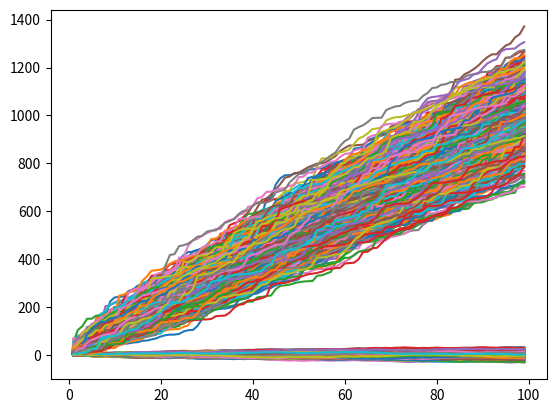

Python code for this plot:

import numpy as np
import matplotlib.pyplot as plt

for i in range(0,1000):
  N=100
  x=0
  X=[]
  Y=[]
    
  for i in range(1,N): 
    rng = np.random.default_rng()
    e=rng.choice([-1,1])
    x+=e
    X.append(i)
    Y.append(x)
  plt.plot(X,Y)
plt.show()

for i in range(0,1000):
  N=100
  x=0
  X=[]
  Y=[]
    
  for i in range(1,N): 
    e=np.random.exponential(10)
    x+=e
    X.append(i)
    Y.append(x)
  plt.plot(X,Y)
plt.show()